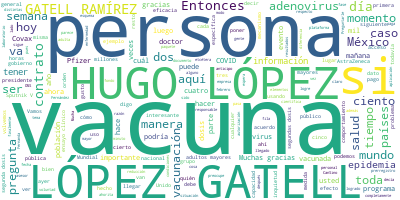

The table this chart was drawn from, first rows:
Participante, Texto, Sentimiento, Palabras, Dia, Mes, Anio
HUGO LOPEZ-GATELL RAMIREZ, HUGO LÓPEZ-GATELL RAMÍREZ:?Muchas gracia…, 0.0, 35, 3, 02, 2021
HUGO LOPEZ-GATELL RAMIREZ, Recordar: el Plan Nacional de Vacunación…, 0.0, 88, 3, 02, 2021
HUGO LOPEZ-GATELL RAMIREZ, Hoy por la mañana enfatizamos con insist…, 0.0, 44, 3, 02, 2021
HUGO LOPEZ-GATELL RAMIREZ, El orden en que se registre no tiene nad…, 0.0, 57, 3, 02, 2021
HUGO LOPEZ-GATELL RAMIREZ, Las fallas de conectividad que ha tenido…, 0.0, 43, 3, 02, 2021
HUGO LOPEZ-GATELL RAMIREZ, Pero si hasta el momento no han logrado,…, 0.0, 32, 3, 02, 2021
HUGO LOPEZ-GATELL RAMIREZ, Vamos a pasar al informe de hoy, ocho mi…, 0.0, 32, 3, 02, 2021
HUGO LOPEZ-GATELL RAMIREZ, Y en la siguiente diapositiva vemos la c…, 0.0, 27, 3, 02, 2021
HUGO LOPEZ-GATELL RAMIREZ, La siguiente lo que nos muestra es cómo …, 0.0, 59, 3, 02, 2021
HUGO LOPEZ-GATELL RAMIREZ, El resto de estas 615 mil 381 ya tienen …, 0.0, 62, 3, 02, 2021
HUGO LOPEZ-GATELL RAMIREZ, Tenemos el otro segmento que, como verán…, 0.0, 73, 3, 02, 2021
HUGO LOPEZ-GATELL RAMIREZ, Aquí están las entidades federativas, 97…, 0.0, 46, 3, 02, 2021
HUGO LOPEZ-GATELL RAMIREZ, Sesenta y cuatro por ciento de ese paque…, 0.0, 21, 3, 02, 2021
HUGO LOPEZ-GATELL RAMIREZ, Recordar?que siempre conservamos esta re…, 0.0, 63, 3, 02, 2021
HUGO LOPEZ-GATELL RAMIREZ, 766 mil 350 son las dosis que han llegad…, 0.0, 44, 3, 02, 2021
HUGO LOPEZ-GATELL RAMIREZ, Que quede claro, no es la cantidad, la c…, 0.0, 72, 3, 02, 2021
HUGO LOPEZ-GATELL RAMIREZ, Pfizer tiene otra planta en Estados Unid…, 0.0, 27, 3, 02, 2021
HUGO LOPEZ-GATELL RAMIREZ, Y?además,?Pfizer está comprometida ya co…, 0.0, 50, 3, 02, 2021
HUGO LOPEZ-GATELL RAMIREZ, En?Covax?además el viernes 29 de enero r…, 0.0, 40, 3, 02, 2021
HUGO LOPEZ-GATELL RAMIREZ, Estaremos informando de la llegada de to…, 0.0, 9, 3, 02, 2021
HUGO LOPEZ-GATELL RAMIREZ, En los eventos supuestamente asociados a…, 0.0, 75, 3, 02, 2021
HUGO LOPEZ-GATELL RAMIREZ, Hoy están hospitalizadas cinco personas,…, 0.0, 71, 3, 02, 2021
HUGO LOPEZ-GATELL RAMIREZ, Ahí la distribución de sexo, edad y las …, 0.0, 18, 3, 02, 2021
HUGO LOPEZ-GATELL RAMIREZ, Me parece que hay otra dispositiva que e…, 0.0, 21, 3, 02, 2021
HUGO LOPEZ-GATELL RAMIREZ, ¿Podemos poner el video? Véanlo, son las…, 0.0, 30, 3, 02, 2021
HUGO LOPEZ-GATELL RAMIREZ, Que no se nos olvide. Comentábamos esta …, 0.0, 117, 3, 02, 2021
HUGO LOPEZ-GATELL RAMIREZ, Y también el otro dato importante es el …, 0.0, 78, 3, 02, 2021
HUGO LOPEZ-GATELL RAMIREZ, Sin embargo, estas medidas de precaución…, 0.0, 36, 3, 02, 2021
HUGO LOPEZ-GATELL RAMIREZ, ¿Quién es responsable? Aquí a veces se p…, 0.0, 56, 3, 02, 2021
HUGO LOPEZ-GATELL RAMIREZ, ¿Quién más es responsable?, 0.0, 4, 3, 02, 2021
HUGO LOPEZ-GATELL RAMIREZ, Los gobiernos de los?estados,?son autori…, 0.0, 30, 3, 02, 2021
HUGO LOPEZ-GATELL RAMIREZ, Y también es responsabilidad de los gobi…, 0.0, 33, 3, 02, 2021
HUGO LOPEZ-GATELL RAMIREZ, Pero en general toda la sociedad, porque…, 0.0, 46, 3, 02, 2021
HUGO LOPEZ-GATELL RAMIREZ, Vamos a abrir a preguntas y comentarios.…, 0.0, 22, 3, 02, 2021
PREGUNTA, ?Gracias, buenas noches. Karina Aguilar,…, 0.0, 9, 3, 02, 2021
PREGUNTA, Preguntarle,?hasta hoy?¿cuántas dosis de…, 0.0, 14, 3, 02, 2021
HUGO LOPEZ-GATELL RAMIREZ, HUGO LÓPEZ-GATELL RAMÍREZ:?Con mucho gus…, 0.0, 18, 3, 02, 2021
HUGO LOPEZ-GATELL RAMIREZ, Los contratos se hicieron en octubre, re…, 0.0, 24, 3, 02, 2021
HUGO LOPEZ-GATELL RAMIREZ, ¿Qué contratos se firmaron?, 0.0, 4, 3, 02, 2021
HUGO LOPEZ-GATELL RAMIREZ, Un contrato definitivo con AstraZeneca q…, 0.0, 47, 3, 02, 2021
HUGO LOPEZ-GATELL RAMIREZ, Y los pagos cada uno tiene sus propias r…, 0.0, 55, 3, 02, 2021
HUGO LOPEZ-GATELL RAMIREZ, De la misma manera funciona?Covax. Con?C…, 0.0, 29, 3, 02, 2021
HUGO LOPEZ-GATELL RAMIREZ, Muchos de estos contratos o casi todos e…, 0.0, 33, 3, 02, 2021
HUGO LOPEZ-GATELL RAMIREZ, En algunos casos se trata de empresas qu…, 0.0, 75, 3, 02, 2021
HUGO LOPEZ-GATELL RAMIREZ, Ya le dije Astra, Pfizer,?CanSino?y?Cova…, 0.0, 120, 3, 02, 2021
HUGO LOPEZ-GATELL RAMIREZ, Respecto al pago, aún no hemos pagado na…, 0.0, 40, 3, 02, 2021
PREGUNTA, ?¿Pagos totales ninguno?, 0.0, 3, 3, 02, 2021
HUGO LOPEZ-GATELL RAMIREZ, HUGO LÓPEZ-GATELL RAMÍREZ:?No, esto no s…, 0.0, 11, 3, 02, 2021
PREGUNTA, ?¿Todo es a través de los contratos, por…, 0.0, 9, 3, 02, 2021
HUGO LOPEZ-GATELL RAMIREZ, HUGO LÓPEZ-GATELL RAMÍREZ:?Sí, es lo que…, 0.0, 12, 3, 02, 2021
PREGUNTA, ?Por otro lado, doctor, ¿cuál es la prev…, 0.0, 15, 3, 02, 2021
HUGO LOPEZ-GATELL RAMIREZ, HUGO LÓPEZ-GATELL RAMÍREZ:?No está docum…, 0.0, 51, 3, 02, 2021
HUGO LOPEZ-GATELL RAMIREZ, Es un virus común, es un virus común, ig…, 0.0, 30, 3, 02, 2021
HUGO LOPEZ-GATELL RAMIREZ, La inquietud que han formulado algunas p…, 0.0, 46, 3, 02, 2021
HUGO LOPEZ-GATELL RAMIREZ, ¿Por qué razón?, 0.0, 3, 3, 02, 2021
HUGO LOPEZ-GATELL RAMIREZ, Porque se pone la vacuna si es que la pe…, 0.0, 92, 3, 02, 2021
HUGO LOPEZ-GATELL RAMIREZ, Pero si hay anticuerpos contra el adenov…, 0.0, 29, 3, 02, 2021
HUGO LOPEZ-GATELL RAMIREZ, Esta es una consideración científica imp…, 0.0, 37, 3, 02, 2021
HUGO LOPEZ-GATELL RAMIREZ, La vacuna Sputnik tiene ambos y propia i…, 0.0, 30, 3, 02, 2021
HUGO LOPEZ-GATELL RAMIREZ, La eficacia está demostrada clínicamente…, 0.0, 28, 3, 02, 2021
... 122 more rows
